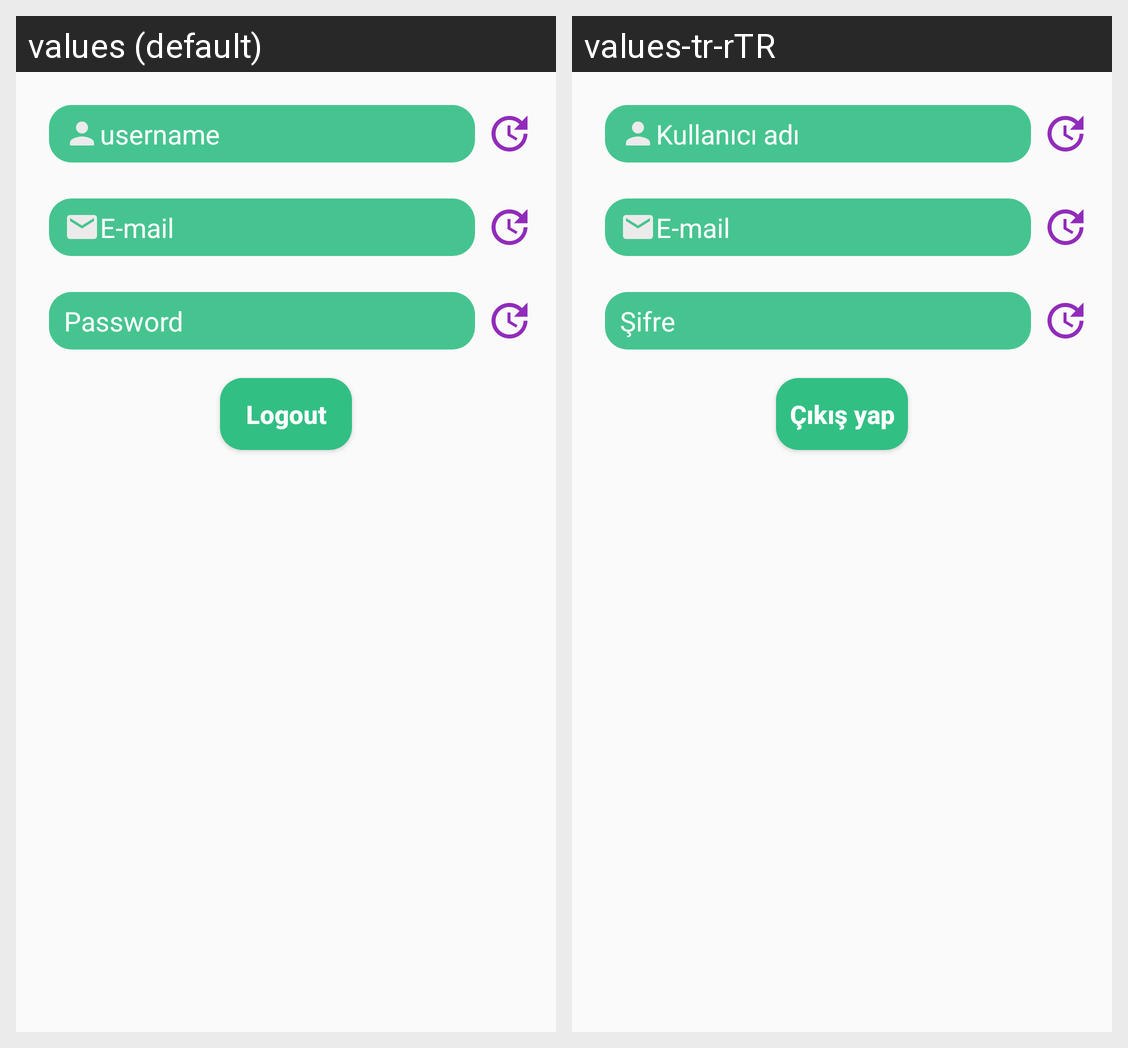

This grid shows one Android layout under two languages. Give, for every string resource on the screen, its name, the default text and each shown locale's text.
Android screen res/layout/fragment_profile.xml rendered under 2 locales, left to right: values (default), values-tr-rTR. Device: Nexus 5 (rendered at 1080×1920; each locale shown at half size, 540×960, under a caption strip naming it); theme Theme.TravelAssistant.
Strings drawn on this screen, with the default value and each locale's value (text and hints the layout hard-codes, and strings that could not be matched under every locale, appear in the picture but are not listed):

username
  values: username
  values-tr-rTR: Kullanıcı adı

e_mail
  values: E-mail
  values-tr-rTR: E-mail

password
  values: Password
  values-tr-rTR: Şifre

logout
  values: Logout
  values-tr-rTR: Çıkış yap
